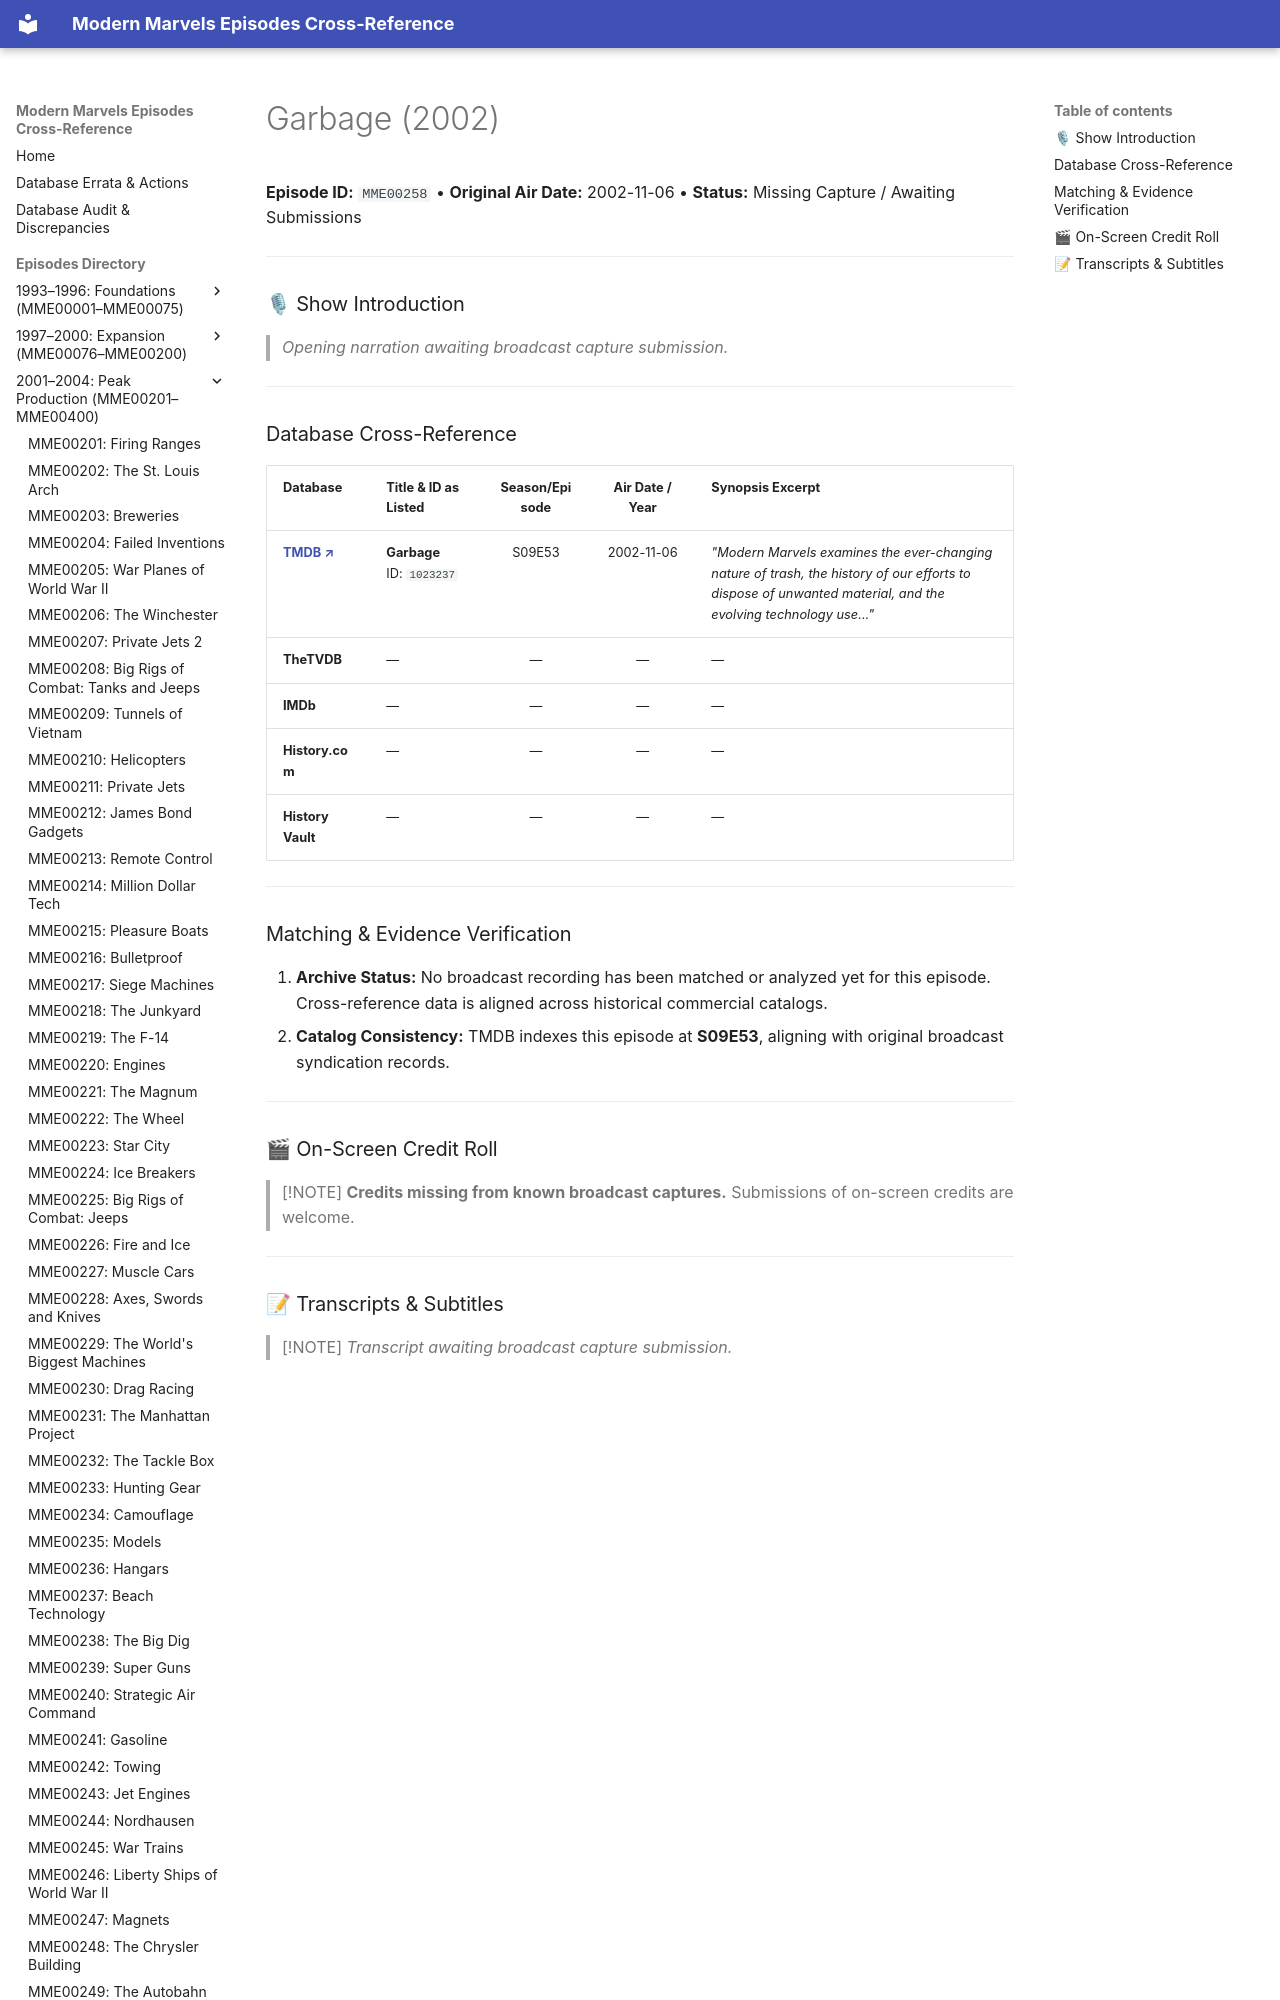

repository: ModernMarvelsFan/ModernMarvels · page: episodes/MME00258/index.html · generator: mkdocs

# Garbage (2002)

**Episode ID:** `MME00258` • **Original Air Date:** 2002-11-06 • **Status:** Missing Capture / Awaiting Submissions

---

### 🎙 Show Introduction

> *Opening narration awaiting broadcast capture submission.*

---
